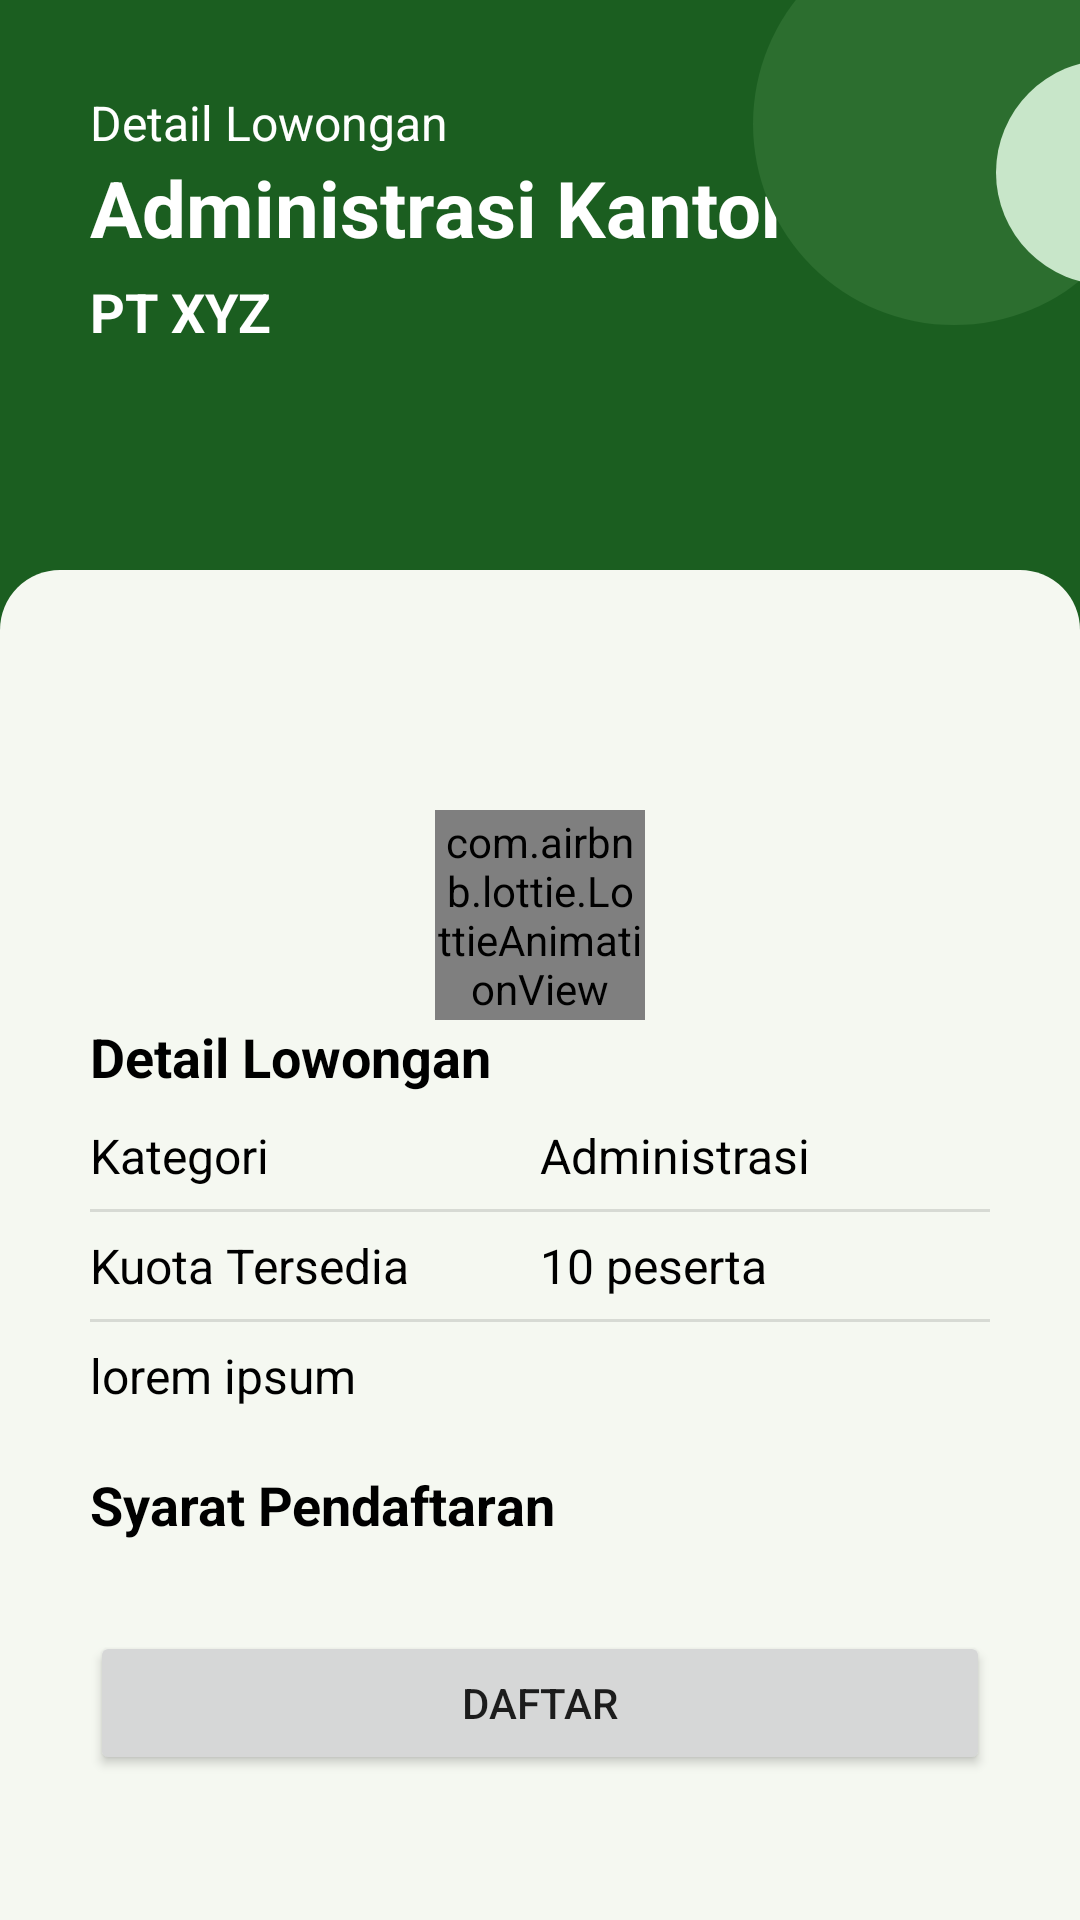

Write the Android layout XML for this screen, with the resource values it uses.
<!-- AndroidManifest.xml: application theme Theme.ProjectDisnaker -->
<!-- res/layout/fragment_detail_lowongan.xml -->
<?xml version="1.0" encoding="utf-8"?>
<androidx.constraintlayout.widget.ConstraintLayout xmlns:android="http://schemas.android.com/apk/res/android"
    xmlns:app="http://schemas.android.com/apk/res-auto"
    xmlns:tools="http://schemas.android.com/tools"
    android:layout_width="match_parent"
    android:layout_height="match_parent"
    android:background="@color/green_900"
    android:orientation="vertical"
    tools:context=".peserta.DetailLowonganFragment">

    <androidx.constraintlayout.widget.ConstraintLayout
        android:id="@+id/constraintLayout2"
        android:layout_width="match_parent"
        android:layout_height="match_parent">

        <LinearLayout
            android:id="@+id/linearLayout4"
            android:layout_width="match_parent"
            android:layout_height="wrap_content"
            android:background="@color/green_900"
            android:orientation="vertical"
            android:padding="30dp"
            app:layout_constraintBottom_toBottomOf="parent"
            app:layout_constraintEnd_toEndOf="parent"
            app:layout_constraintHorizontal_bias="0.0"
            app:layout_constraintStart_toStartOf="parent"
            app:layout_constraintTop_toTopOf="parent"
            app:layout_constraintVertical_bias="0.0">

            <TextView
                android:id="@+id/textView33"
                android:layout_width="match_parent"
                android:layout_height="wrap_content"
                android:text="Detail Lowongan"
                android:textColor="@color/white"
                android:textSize="16sp" />

            <TextView
                android:id="@+id/tvNamaKerja"
                android:layout_width="match_parent"
                android:layout_height="wrap_content"
                android:text="Administrasi Kantor"
                android:textColor="@color/white"
                android:textSize="26sp"
                android:textStyle="bold" />

            <TextView
                android:id="@+id/tvNamaPerusahaan"
                android:layout_width="match_parent"
                android:layout_height="wrap_content"
                android:layout_marginTop="5dp"
                android:layout_marginBottom="15dp"
                android:text="PT XYZ"
                android:textColor="@color/white"
                android:textSize="18sp"
                android:textStyle="bold" />

        </LinearLayout>

        <ImageView
            android:id="@+id/imageView18"
            android:layout_width="140dp"
            android:layout_height="134dp"
            android:layout_marginStart="248dp"
            android:layout_marginBottom="532dp"
            android:src="@drawable/circle"
            app:layout_constraintBottom_toBottomOf="parent"
            app:layout_constraintStart_toStartOf="parent" />

        <ImageView
            android:id="@+id/imageView17"
            android:layout_width="75dp"
            android:layout_height="75dp"
            android:layout_marginStart="332dp"
            android:layout_marginTop="20dp"
            android:src="@drawable/circle_light"
            app:layout_constraintStart_toStartOf="parent"
            app:layout_constraintTop_toTopOf="parent" />

    </androidx.constraintlayout.widget.ConstraintLayout>

    <ScrollView
        android:layout_width="match_parent"
        android:layout_height="450dp"
        android:background="@drawable/rounded_top"
        app:layout_constraintBottom_toBottomOf="@+id/constraintLayout2">

        <LinearLayout
            android:layout_width="match_parent"
            android:layout_height="wrap_content"
            android:orientation="vertical"
            android:padding="30dp">

            <com.airbnb.lottie.LottieAnimationView
                android:id="@+id/avLoading"
                android:layout_width="70dp"
                android:layout_height="70dp"
                android:layout_gravity="center"
                android:layout_marginTop="50dp"
                app:layout_constraintBottom_toBottomOf="parent"
                app:layout_constraintEnd_toEndOf="parent"
                app:layout_constraintStart_toStartOf="parent"
                app:layout_constraintTop_toTopOf="parent"
                app:lottie_autoPlay="true"
                app:lottie_loop="true"
                app:lottie_rawRes="@raw/loading_gray" />

            <LinearLayout
                android:id="@+id/llDetailLowongan"
                android:layout_width="match_parent"
                android:layout_height="match_parent"
                android:orientation="vertical">

                <TextView
                    android:id="@+id/textView71"
                    android:layout_width="match_parent"
                    android:layout_height="wrap_content"
                    android:layout_marginBottom="10dp"
                    android:text="Detail Lowongan"
                    android:textColor="@color/black"
                    android:textSize="18sp"
                    android:textStyle="bold" />

                <LinearLayout
                    android:layout_width="match_parent"
                    android:layout_height="match_parent"
                    android:orientation="horizontal">

                    <TextView
                        android:id="@+id/textView78"
                        android:layout_width="match_parent"
                        android:layout_height="wrap_content"
                        android:layout_weight="1"
                        android:text="Kategori"
                        android:textColor="@color/black"
                        android:textSize="16sp" />

                    <TextView
                        android:id="@+id/tvKategoriKerja"
                        android:layout_width="match_parent"
                        android:layout_height="wrap_content"
                        android:layout_weight="1"
                        android:text="Administrasi"
                        android:textColor="@color/black"
                        android:textSize="16sp" />

                </LinearLayout>

                <View
                    android:id="@+id/divider"
                    android:layout_width="match_parent"
                    android:layout_height="1dp"
                    android:layout_marginTop="7dp"
                    android:layout_marginBottom="7dp"
                    android:background="?android:attr/listDivider" />

                <LinearLayout
                    android:layout_width="match_parent"
                    android:layout_height="match_parent"
                    android:orientation="horizontal">

                    <TextView
                        android:id="@+id/textView80"
                        android:layout_width="match_parent"
                        android:layout_height="wrap_content"
                        android:layout_weight="1"
                        android:text="Kuota Tersedia"
                        android:textColor="@color/black"
                        android:textSize="16sp" />

                    <TextView
                        android:id="@+id/tvKuotaKerja"
                        android:layout_width="match_parent"
                        android:layout_height="wrap_content"
                        android:layout_weight="1"
                        android:text="10 peserta"
                        android:textColor="@color/black"
                        android:textSize="16sp" />

                </LinearLayout>

                <View
                    android:id="@+id/divider2"
                    android:layout_width="match_parent"
                    android:layout_height="1dp"
                    android:layout_marginTop="7dp"
                    android:layout_marginBottom="7dp"
                    android:background="?android:attr/listDivider" />

                <TextView
                    android:id="@+id/tvKeterangan"
                    android:layout_width="match_parent"
                    android:layout_height="wrap_content"
                    android:text="lorem ipsum"
                    android:textColor="@color/black"
                    android:textSize="16sp" />

                <TextView
                    android:id="@+id/textView36"
                    android:layout_width="match_parent"
                    android:layout_height="wrap_content"
                    android:layout_marginTop="20dp"
                    android:layout_marginBottom="10dp"
                    android:text="Syarat Pendaftaran"
                    android:textColor="@color/black"
                    android:textSize="18sp"
                    android:textStyle="bold" />

                <androidx.recyclerview.widget.RecyclerView
                    android:id="@+id/rvSyaratLowongan"
                    android:layout_width="match_parent"
                    android:layout_height="wrap_content" />

                <Button
                    android:id="@+id/btnDaftarLowongan"
                    android:layout_width="match_parent"
                    android:layout_height="wrap_content"
                    android:layout_marginTop="20dp"
                    android:text="daftar" />
            </LinearLayout>
        </LinearLayout>
    </ScrollView>

</androidx.constraintlayout.widget.ConstraintLayout>
<!-- resources referenced by this layout -->
<resources>
  <color name="black">#FF000000</color>
  <color name="green_900">#1b5e20</color>
  <color name="white">#FFFFFFFF</color>
  <!-- drawable circle (drawable) -->
  <?xml version="1.0" encoding="utf-8"?>
  <shape
      xmlns:android="http://schemas.android.com/apk/res/android"
      android:shape="oval">
  
      <solid
          android:color="@color/green_800"/>
  
      <size
          android:width="120dp"
          android:height="120dp"/>
  </shape>
  <!-- drawable circle_light (drawable) -->
  <?xml version="1.0" encoding="utf-8"?>
  <shape
      xmlns:android="http://schemas.android.com/apk/res/android"
      android:shape="oval">
  
      <solid
          android:color="@color/green_100"/>
  
      <size
          android:width="120dp"
          android:height="120dp"/>
  </shape>
  <!-- drawable rounded_top (drawable) -->
  <?xml version="1.0" encoding="UTF-8"?>
  <shape xmlns:android="http://schemas.android.com/apk/res/android">
      <solid android:color="@color/base"/>
      <corners android:topLeftRadius="20dp" android:topRightRadius="20dp"/>
      <padding android:left="0dp" android:top="0dp" android:right="0dp" android:bottom="0dp" />
  </shape>
  <style name="Theme.ProjectDisnaker" parent="Theme.MaterialComponents.DayNight.DarkActionBar">
          
          <item name="colorPrimary">@color/green_900</item>
          <item name="colorPrimaryVariant">@color/green_800</item>
          <item name="colorOnPrimary">@color/white</item>
          
          <item name="colorSecondary">@color/green_200</item>
          <item name="colorSecondaryVariant">@color/green_100</item>
          <item name="colorOnSecondary">@color/black</item>
          
          <item name="android:statusBarColor" tools:targetApi="l">?attr/colorPrimaryVariant</item>
          
      </style>
  <color name="green_800">#2C6E2F</color>
  <color name="green_100">#c8e6c9</color>
  <color name="base">#F5F8F1</color>
  <color name="green_200">#a5d6a7</color>
</resources>
